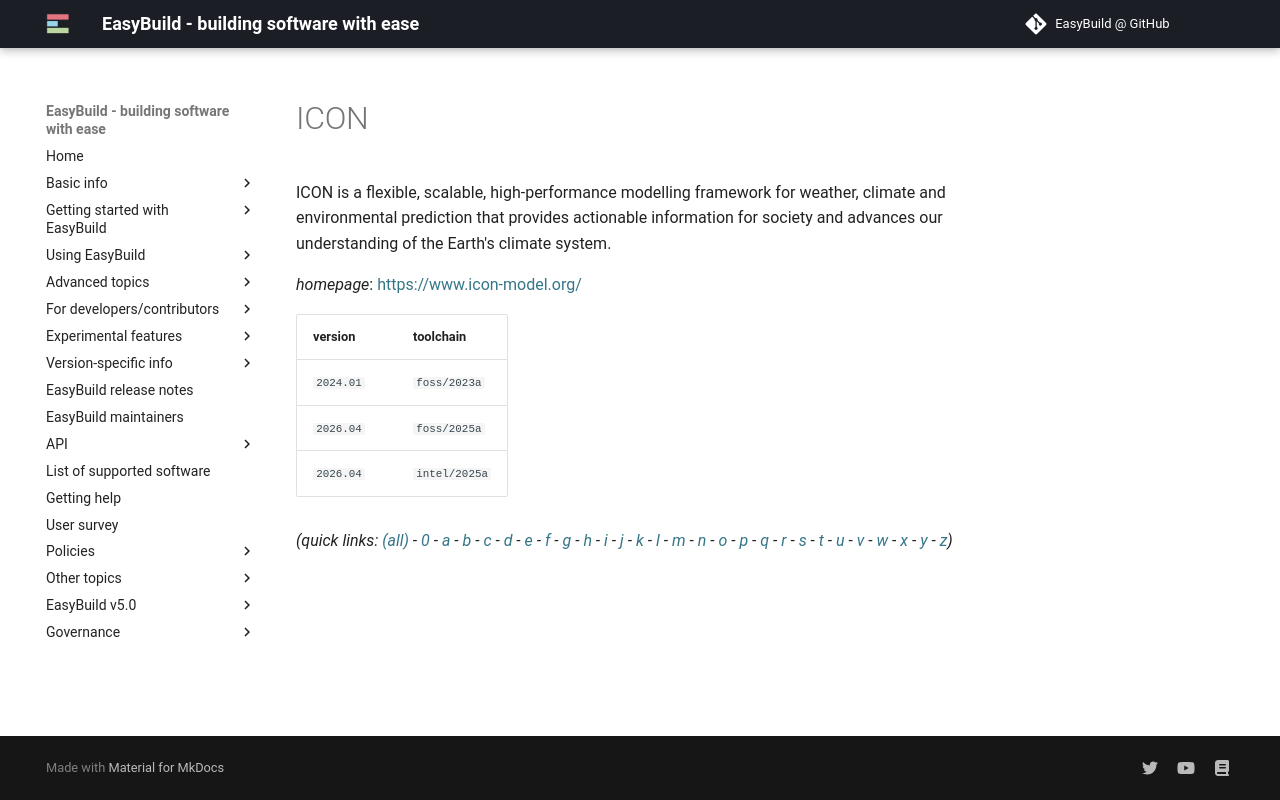

repository: easybuilders/easybuild-docs · page: version-specific/supported-software/i/ICON/index.html · generator: mkdocs

---
search:
  boost: 0.5
---
# ICON

ICON is a flexible, scalable, high-performance modelling framework for weather, climate and environmental prediction that provides actionable information for society and advances our understanding of the Earth's climate system.

*homepage*: <https://www.icon-model.org/>

version | toolchain
--------|----------
``2024.01`` | ``foss/2023a``
``2026.04`` | ``foss/2025a``
``2026.04`` | ``intel/2025a``


*(quick links: [(all)](../index.md) - [0](../0/index.md) - [a](../a/index.md) - [b](../b/index.md) - [c](../c/index.md) - [d](../d/index.md) - [e](../e/index.md) - [f](../f/index.md) - [g](../g/index.md) - [h](../h/index.md) - [i](../i/index.md) - [j](../j/index.md) - [k](../k/index.md) - [l](../l/index.md) - [m](../m/index.md) - [n](../n/index.md) - [o](../o/index.md) - [p](../p/index.md) - [q](../q/index.md) - [r](../r/index.md) - [s](../s/index.md) - [t](../t/index.md) - [u](../u/index.md) - [v](../v/index.md) - [w](../w/index.md) - [x](../x/index.md) - [y](../y/index.md) - [z](../z/index.md))*
